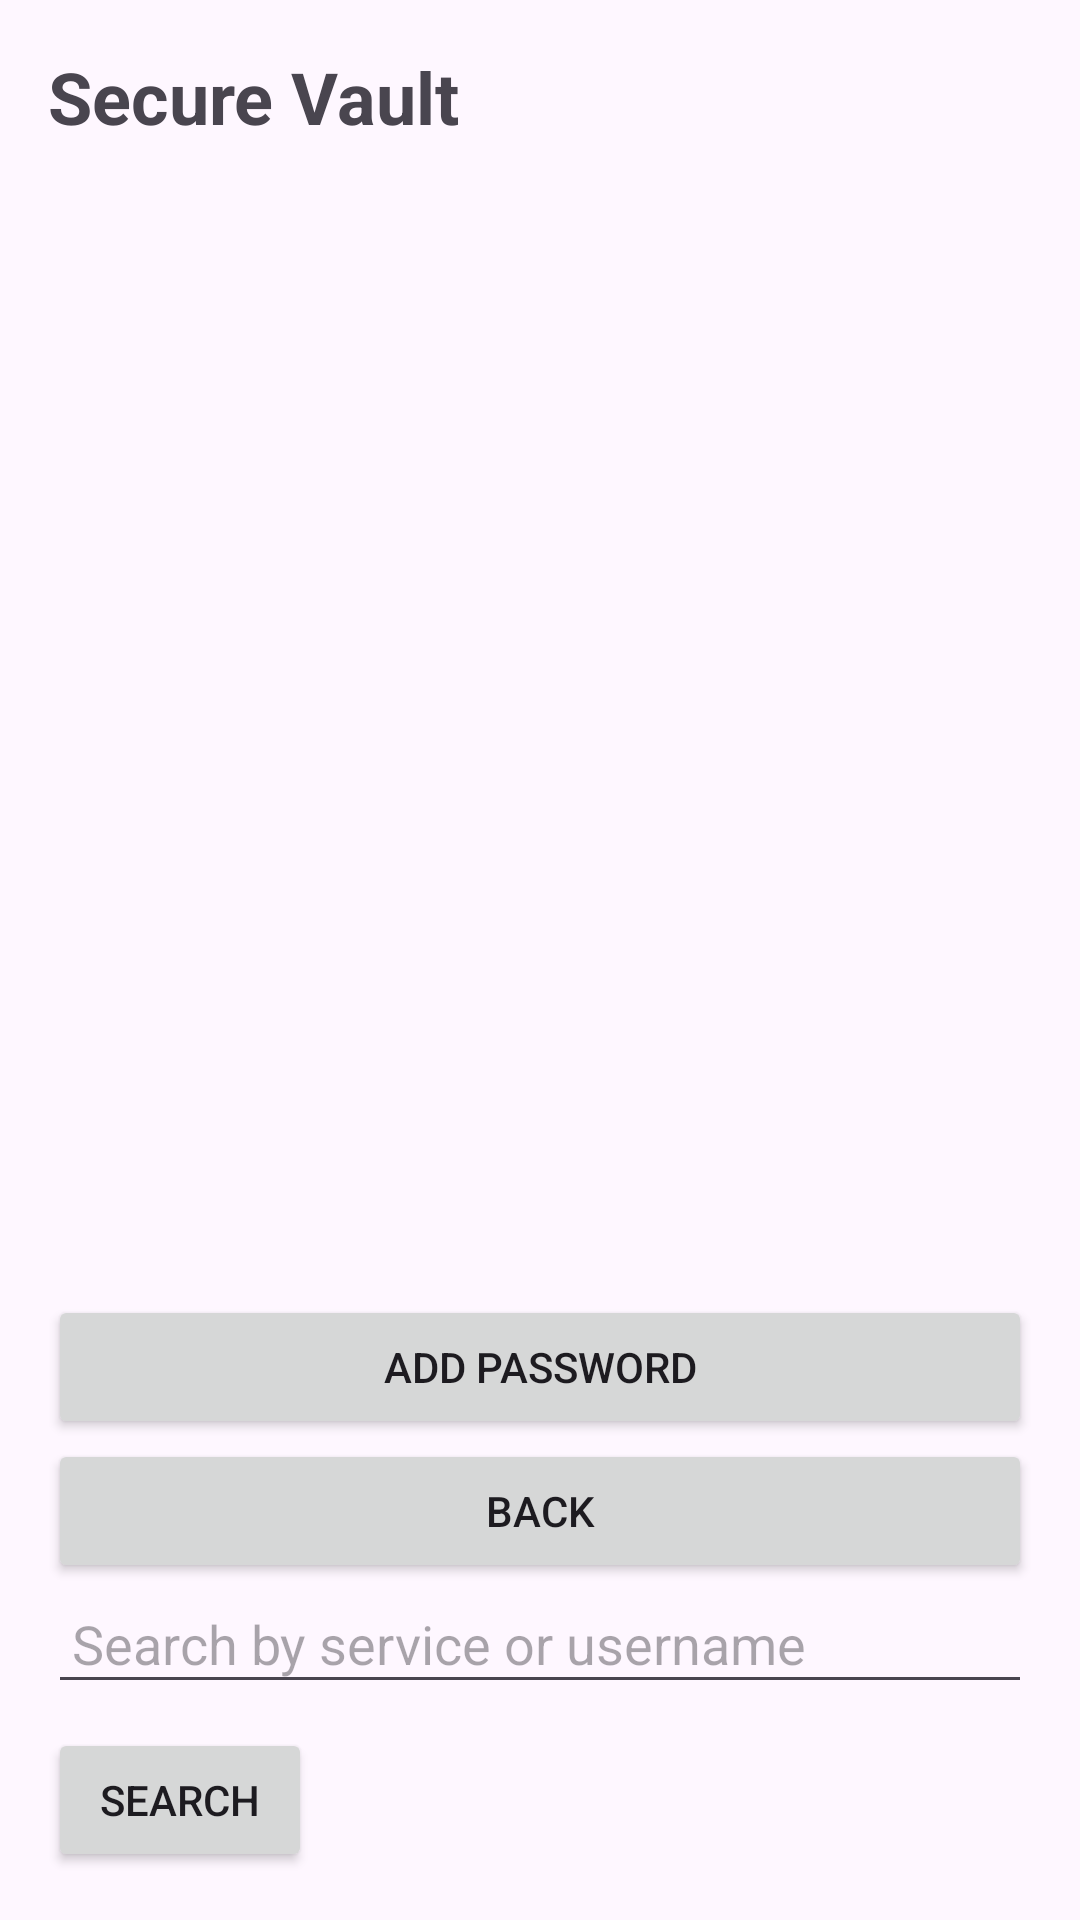

Produce the Android XML layout that renders to this screen, including the resource entries it uses.
<!-- AndroidManifest.xml: application theme Theme.SecureProgramManager -->
<!-- res/layout/activity_main.xml -->
<?xml version="1.0" encoding="utf-8"?>
<LinearLayout xmlns:android="http://schemas.android.com/apk/res/android"
    android:layout_width="match_parent"
    android:layout_height="match_parent"
    android:orientation="vertical"
    android:padding="16dp">

    <TextView
        android:layout_width="wrap_content"
        android:layout_height="wrap_content"
        android:text="Secure Vault"
        android:textSize="24sp"
        android:textStyle="bold" />

    <androidx.recyclerview.widget.RecyclerView
        android:id="@+id/vaultRecyclerView"
        android:layout_width="match_parent"
        android:layout_height="0dp"
        android:layout_weight="1"
        android:paddingTop="12dp" />

    <Button
        android:id="@+id/addEntryButton"
        android:layout_width="match_parent"
        android:layout_height="wrap_content"
        android:text="Add Password" />

    <Button
        android:id="@+id/Unlock"
        android:layout_width="match_parent"
        android:layout_height="wrap_content"
        android:text="Back" />

    <EditText
        android:id="@+id/searchInput"
        android:hint="Search by service or username"
        android:layout_width="match_parent"
        android:layout_height="wrap_content"
        android:padding="8dp"/>

    <Button
        android:id="@+id/searchButton"
        android:text="Search"
        android:layout_width="wrap_content"
        android:layout_height="wrap_content"
        android:layout_marginTop="8dp"/>

</LinearLayout>
<!-- resources referenced by this layout -->
<resources>
  <style name="Theme.SecureProgramManager" parent="Base.Theme.SecureProgramManager" />
  <style name="Base.Theme.SecureProgramManager" parent="Theme.Material3.DayNight.NoActionBar">
          
          
      </style>
</resources>
